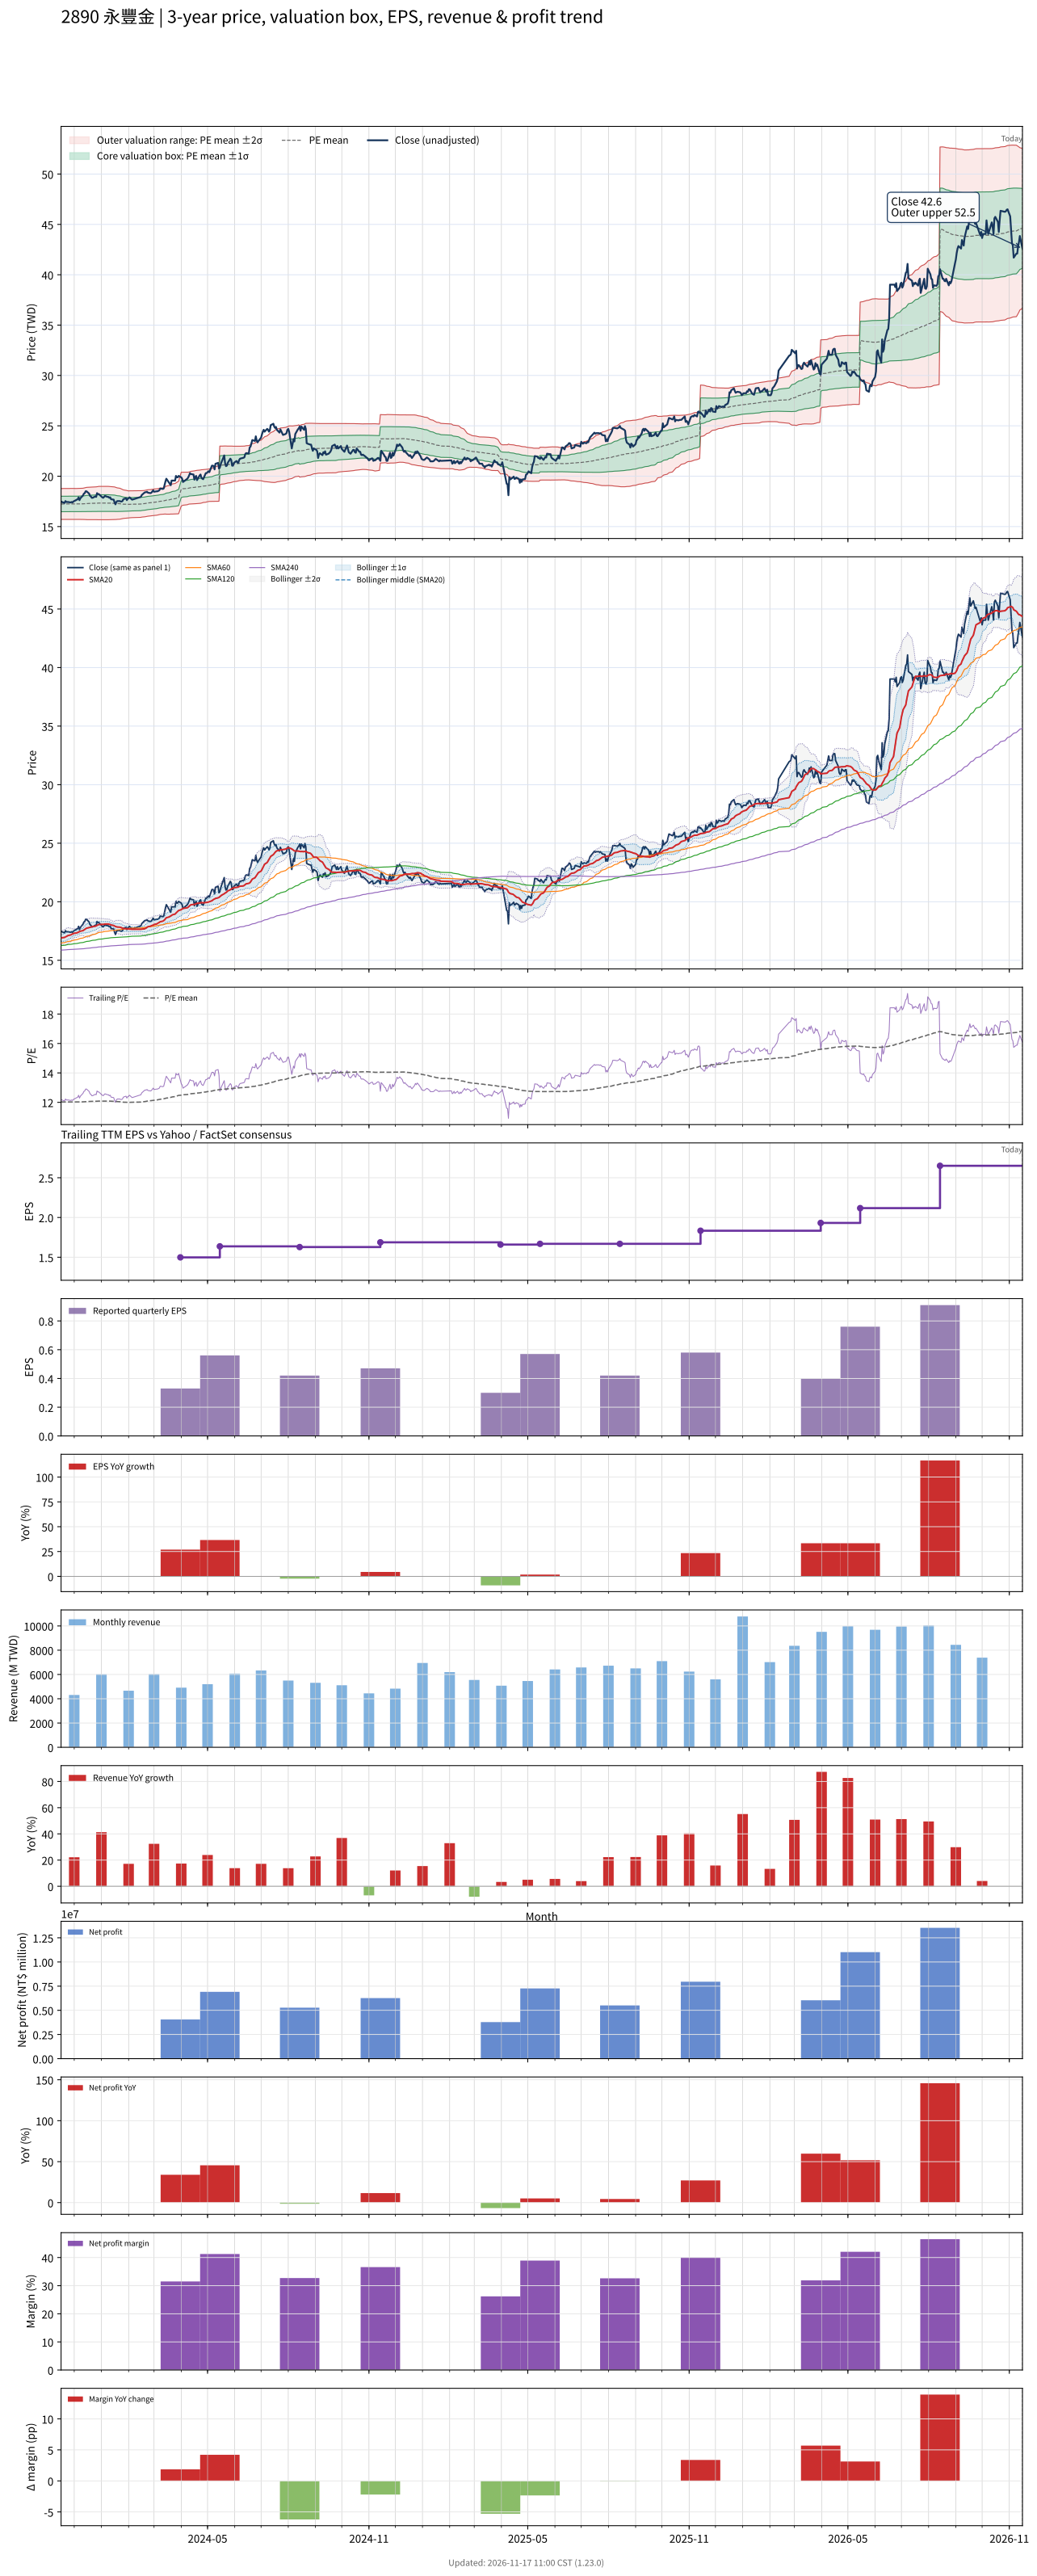

The file beside this chart, header and first rows:
# chart-version: skill-stock-dynamic-val…
date, close, available_date, period_end, eps, ttm_eps, pe, pe_mean, pe_std, price_m2, price_m1, price_mean, price_p1, price_p2, forward_eps, forward_pe, forward_pe_mean, forward_pe_std, forward_price_m2, forward_price_m1, forward_price_mean, forward_price_p1, forward_price_p2, sma20
2023-11-16, 17.48, 2023-11-14, 2023-09-30, 0.45, 1.434, 12.19, 12.02, 0.5349, 15.71, 16.47, 17.24, 18.01, 18.77, , , , , , , , , , 16.9
2023-11-17, 17.44, 2023-11-14, 2023-09-30, 0.45, 1.434, 12.16, 12.03, 0.535, 15.71, 16.47, 17.24, 18.01, 18.78, , , , , , , , , , 16.93
2023-11-20, 17.34, 2023-11-14, 2023-09-30, 0.45, 1.434, 12.1, 12.03, 0.535, 15.71, 16.48, 17.24, 18.01, 18.78, , , , , , , , , , 16.95
2023-11-21, 17.53, 2023-11-14, 2023-09-30, 0.45, 1.434, 12.23, 12.03, 0.5353, 15.71, 16.48, 17.24, 18.01, 18.78, , , , , , , , , , 16.99
2023-11-22, 17.44, 2023-11-14, 2023-09-30, 0.45, 1.434, 12.16, 12.03, 0.5355, 15.71, 16.48, 17.25, 18.01, 18.78, , , , , , , , , , 17.03
2023-11-23, 17.44, 2023-11-14, 2023-09-30, 0.45, 1.434, 12.16, 12.03, 0.5354, 15.71, 16.48, 17.24, 18.01, 18.78, , , , , , , , , , 17.07
2023-11-24, 17.44, 2023-11-14, 2023-09-30, 0.45, 1.434, 12.16, 12.03, 0.5355, 15.71, 16.48, 17.25, 18.01, 18.78, , , , , , , , , , 17.12
2023-11-27, 17.39, 2023-11-14, 2023-09-30, 0.45, 1.434, 12.13, 12.03, 0.5356, 15.71, 16.48, 17.25, 18.01, 18.78, , , , , , , , , , 17.17
2023-11-28, 17.44, 2023-11-14, 2023-09-30, 0.45, 1.434, 12.16, 12.03, 0.5355, 15.71, 16.48, 17.25, 18.01, 18.78, , , , , , , , , , 17.21
2023-11-29, 17.39, 2023-11-14, 2023-09-30, 0.45, 1.434, 12.13, 12.03, 0.5353, 15.71, 16.48, 17.25, 18.01, 18.78, , , , , , , , , , 17.25
2023-11-30, 17.48, 2023-11-14, 2023-09-30, 0.45, 1.434, 12.19, 12.03, 0.535, 15.71, 16.48, 17.24, 18.01, 18.78, , , , , , , , , , 17.28
2023-12-01, 17.53, 2023-11-14, 2023-09-30, 0.45, 1.434, 12.23, 12.03, 0.535, 15.71, 16.48, 17.24, 18.01, 18.78, , , , , , , , , , 17.31
2023-12-04, 17.67, 2023-11-14, 2023-09-30, 0.45, 1.434, 12.32, 12.03, 0.5353, 15.71, 16.48, 17.24, 18.01, 18.78, , , , , , , , , , 17.34
2023-12-05, 17.71, 2023-11-14, 2023-09-30, 0.45, 1.434, 12.35, 12.03, 0.5358, 15.71, 16.48, 17.25, 18.01, 18.78, , , , , , , , , , 17.38
2023-12-06, 17.9, 2023-11-14, 2023-09-30, 0.45, 1.434, 12.48, 12.03, 0.537, 15.71, 16.48, 17.25, 18.02, 18.79, , , , , , , , , , 17.42
2023-12-07, 17.62, 2023-11-14, 2023-09-30, 0.45, 1.434, 12.29, 12.03, 0.537, 15.71, 16.48, 17.25, 18.02, 18.79, , , , , , , , , , 17.45
2023-12-08, 17.81, 2023-11-14, 2023-09-30, 0.45, 1.434, 12.42, 12.03, 0.5375, 15.71, 16.48, 17.25, 18.02, 18.79, , , , , , , , , , 17.49
2023-12-11, 18.08, 2023-11-14, 2023-09-30, 0.45, 1.434, 12.61, 12.03, 0.54, 15.71, 16.48, 17.26, 18.03, 18.8, , , , , , , , , , 17.53
2023-12-12, 18.27, 2023-11-14, 2023-09-30, 0.45, 1.434, 12.74, 12.04, 0.5438, 15.7, 16.48, 17.26, 18.04, 18.82, , , , , , , , , , 17.58
2023-12-13, 18.32, 2023-11-14, 2023-09-30, 0.45, 1.434, 12.77, 12.04, 0.5477, 15.7, 16.48, 17.27, 18.06, 18.84, , , , , , , , , , 17.64
2023-12-14, 18.5, 2023-11-14, 2023-09-30, 0.45, 1.434, 12.9, 12.05, 0.5533, 15.69, 16.49, 17.28, 18.07, 18.87, , , , , , , , , , 17.69
2023-12-15, 18.5, 2023-11-14, 2023-09-30, 0.45, 1.434, 12.9, 12.06, 0.5585, 15.69, 16.49, 17.29, 18.09, 18.89, , , , , , , , , , 17.74
2023-12-18, 18.27, 2023-11-14, 2023-09-30, 0.45, 1.434, 12.74, 12.06, 0.5619, 15.68, 16.49, 17.29, 18.1, 18.91, , , , , , , , , , 17.79
2023-12-19, 18.04, 2023-11-14, 2023-09-30, 0.45, 1.434, 12.58, 12.07, 0.5638, 15.68, 16.49, 17.3, 18.11, 18.92, , , , , , , , , , 17.81
2023-12-20, 17.99, 2023-11-14, 2023-09-30, 0.45, 1.434, 12.55, 12.07, 0.5654, 15.68, 16.49, 17.3, 18.11, 18.92, , , , , , , , , , 17.84
2023-12-21, 17.85, 2023-11-14, 2023-09-30, 0.45, 1.434, 12.45, 12.07, 0.5663, 15.68, 16.49, 17.31, 18.12, 18.93, , , , , , , , , , 17.86
2023-12-22, 17.85, 2023-11-14, 2023-09-30, 0.45, 1.434, 12.45, 12.07, 0.567, 15.68, 16.49, 17.31, 18.12, 18.93, , , , , , , , , , 17.88
2023-12-25, 17.99, 2023-11-14, 2023-09-30, 0.45, 1.434, 12.55, 12.07, 0.5676, 15.68, 16.49, 17.31, 18.12, 18.94, , , , , , , , , , 17.91
2023-12-26, 17.95, 2023-11-14, 2023-09-30, 0.45, 1.434, 12.52, 12.07, 0.5681, 15.68, 16.5, 17.31, 18.12, 18.94, , , , , , , , , , 17.94
2023-12-27, 18.32, 2023-11-14, 2023-09-30, 0.45, 1.434, 12.77, 12.08, 0.5715, 15.68, 16.5, 17.32, 18.14, 18.96, , , , , , , , , , 17.98
2023-12-28, 18.22, 2023-11-14, 2023-09-30, 0.45, 1.434, 12.71, 12.08, 0.5744, 15.68, 16.5, 17.32, 18.15, 18.97, , , , , , , , , , 18.02
2023-12-29, 18.22, 2023-11-14, 2023-09-30, 0.45, 1.434, 12.71, 12.09, 0.5772, 15.67, 16.5, 17.33, 18.16, 18.98, , , , , , , , , , 18.05
2024-01-02, 17.9, 2023-11-14, 2023-09-30, 0.45, 1.434, 12.48, 12.09, 0.5779, 15.67, 16.5, 17.33, 18.16, 18.99, , , , , , , , , , 18.07
2024-01-03, 17.85, 2023-11-14, 2023-09-30, 0.45, 1.434, 12.45, 12.09, 0.5782, 15.67, 16.5, 17.33, 18.16, 18.99, , , , , , , , , , 18.07
2024-01-04, 17.95, 2023-11-14, 2023-09-30, 0.45, 1.434, 12.52, 12.09, 0.5788, 15.67, 16.5, 17.33, 18.16, 18.99, , , , , , , , , , 18.08
2024-01-05, 18.04, 2023-11-14, 2023-09-30, 0.45, 1.434, 12.58, 12.09, 0.5794, 15.67, 16.5, 17.33, 18.17, 19, , , , , , , , , , 18.1
2024-01-08, 17.95, 2023-11-14, 2023-09-30, 0.45, 1.434, 12.52, 12.09, 0.5785, 15.67, 16.5, 17.33, 18.16, 18.99, , , , , , , , , , 18.1
2024-01-09, 17.95, 2023-11-14, 2023-09-30, 0.45, 1.434, 12.52, 12.09, 0.577, 15.68, 16.5, 17.33, 18.16, 18.99, , , , , , , , , , 18.1
2024-01-10, 17.85, 2023-11-14, 2023-09-30, 0.45, 1.434, 12.45, 12.09, 0.5754, 15.68, 16.5, 17.33, 18.15, 18.98, , , , , , , , , , 18.08
2024-01-11, 17.9, 2023-11-14, 2023-09-30, 0.45, 1.434, 12.48, 12.08, 0.5734, 15.68, 16.5, 17.33, 18.15, 18.97, , , , , , , , , , 18.05
2024-01-12, 17.71, 2023-11-14, 2023-09-30, 0.45, 1.434, 12.35, 12.08, 0.5707, 15.68, 16.5, 17.32, 18.14, 18.96, , , , , , , , , , 18.01
2024-01-15, 17.67, 2023-11-14, 2023-09-30, 0.45, 1.434, 12.32, 12.08, 0.5685, 15.69, 16.5, 17.32, 18.13, 18.95, , , , , , , , , , 17.97
2024-01-16, 17.39, 2023-11-14, 2023-09-30, 0.45, 1.434, 12.13, 12.07, 0.5655, 15.69, 16.5, 17.31, 18.12, 18.93, , , , , , , , , , 17.93
2024-01-17, 17.21, 2023-11-14, 2023-09-30, 0.45, 1.434, 12, 12.06, 0.5596, 15.69, 16.5, 17.3, 18.1, 18.9, , , , , , , , , , 17.89
2024-01-18, 17.44, 2023-11-14, 2023-09-30, 0.45, 1.434, 12.16, 12.06, 0.5526, 15.7, 16.5, 17.29, 18.08, 18.87, , , , , , , , , , 17.86
2024-01-19, 17.53, 2023-11-14, 2023-09-30, 0.45, 1.434, 12.23, 12.05, 0.5451, 15.71, 16.5, 17.28, 18.06, 18.84, , , , , , , , , , 17.84
2024-01-22, 17.53, 2023-11-14, 2023-09-30, 0.45, 1.434, 12.23, 12.04, 0.5361, 15.73, 16.5, 17.27, 18.04, 18.8, , , , , , , , , , 17.83
2024-01-23, 17.48, 2023-11-14, 2023-09-30, 0.45, 1.434, 12.19, 12.03, 0.5249, 15.75, 16.5, 17.25, 18.01, 18.76, , , , , , , , , , 17.8
2024-01-24, 17.48, 2023-11-14, 2023-09-30, 0.45, 1.434, 12.19, 12.03, 0.5165, 15.76, 16.5, 17.24, 17.98, 18.72, , , , , , , , , , 17.78
2024-01-25, 17.53, 2023-11-14, 2023-09-30, 0.45, 1.434, 12.23, 12.02, 0.506, 15.78, 16.51, 17.23, 17.96, 18.68, , , , , , , , , , 17.74
2024-01-26, 17.71, 2023-11-14, 2023-09-30, 0.45, 1.434, 12.35, 12.01, 0.4944, 15.8, 16.51, 17.22, 17.93, 18.64, , , , , , , , , , 17.71
2024-01-29, 17.81, 2023-11-14, 2023-09-30, 0.45, 1.434, 12.42, 12.01, 0.4843, 15.82, 16.52, 17.21, 17.91, 18.6, , , , , , , , , , 17.69
2024-01-30, 17.62, 2023-11-14, 2023-09-30, 0.45, 1.434, 12.29, 12, 0.4791, 15.83, 16.52, 17.21, 17.89, 18.58, , , , , , , , , , 17.68
2024-01-31, 17.76, 2023-11-14, 2023-09-30, 0.45, 1.434, 12.39, 12, 0.4734, 15.84, 16.52, 17.2, 17.88, 18.56, , , , , , , , , , 17.67
2024-02-01, 17.81, 2023-11-14, 2023-09-30, 0.45, 1.434, 12.42, 11.99, 0.4672, 15.85, 16.52, 17.19, 17.86, 18.53, , , , , , , , , , 17.67
2024-02-02, 17.9, 2023-11-14, 2023-09-30, 0.45, 1.434, 12.48, 12, 0.4673, 15.87, 16.54, 17.21, 17.88, 18.55, , , , , , , , , , 17.66
2024-02-05, 17.67, 2023-11-14, 2023-09-30, 0.45, 1.434, 12.32, 12.01, 0.4643, 15.89, 16.55, 17.22, 17.88, 18.55, , , , , , , , , , 17.65
2024-02-15, 17.95, 2023-11-14, 2023-09-30, 0.45, 1.434, 12.52, 12.02, 0.4608, 15.91, 16.57, 17.23, 17.89, 18.55, , , , , , , , , , 17.65
2024-02-16, 18.13, 2023-11-14, 2023-09-30, 0.45, 1.434, 12.65, 12.03, 0.4573, 15.94, 16.6, 17.25, 17.91, 18.56, , , , , , , , , , 17.66
... 667 more rows
